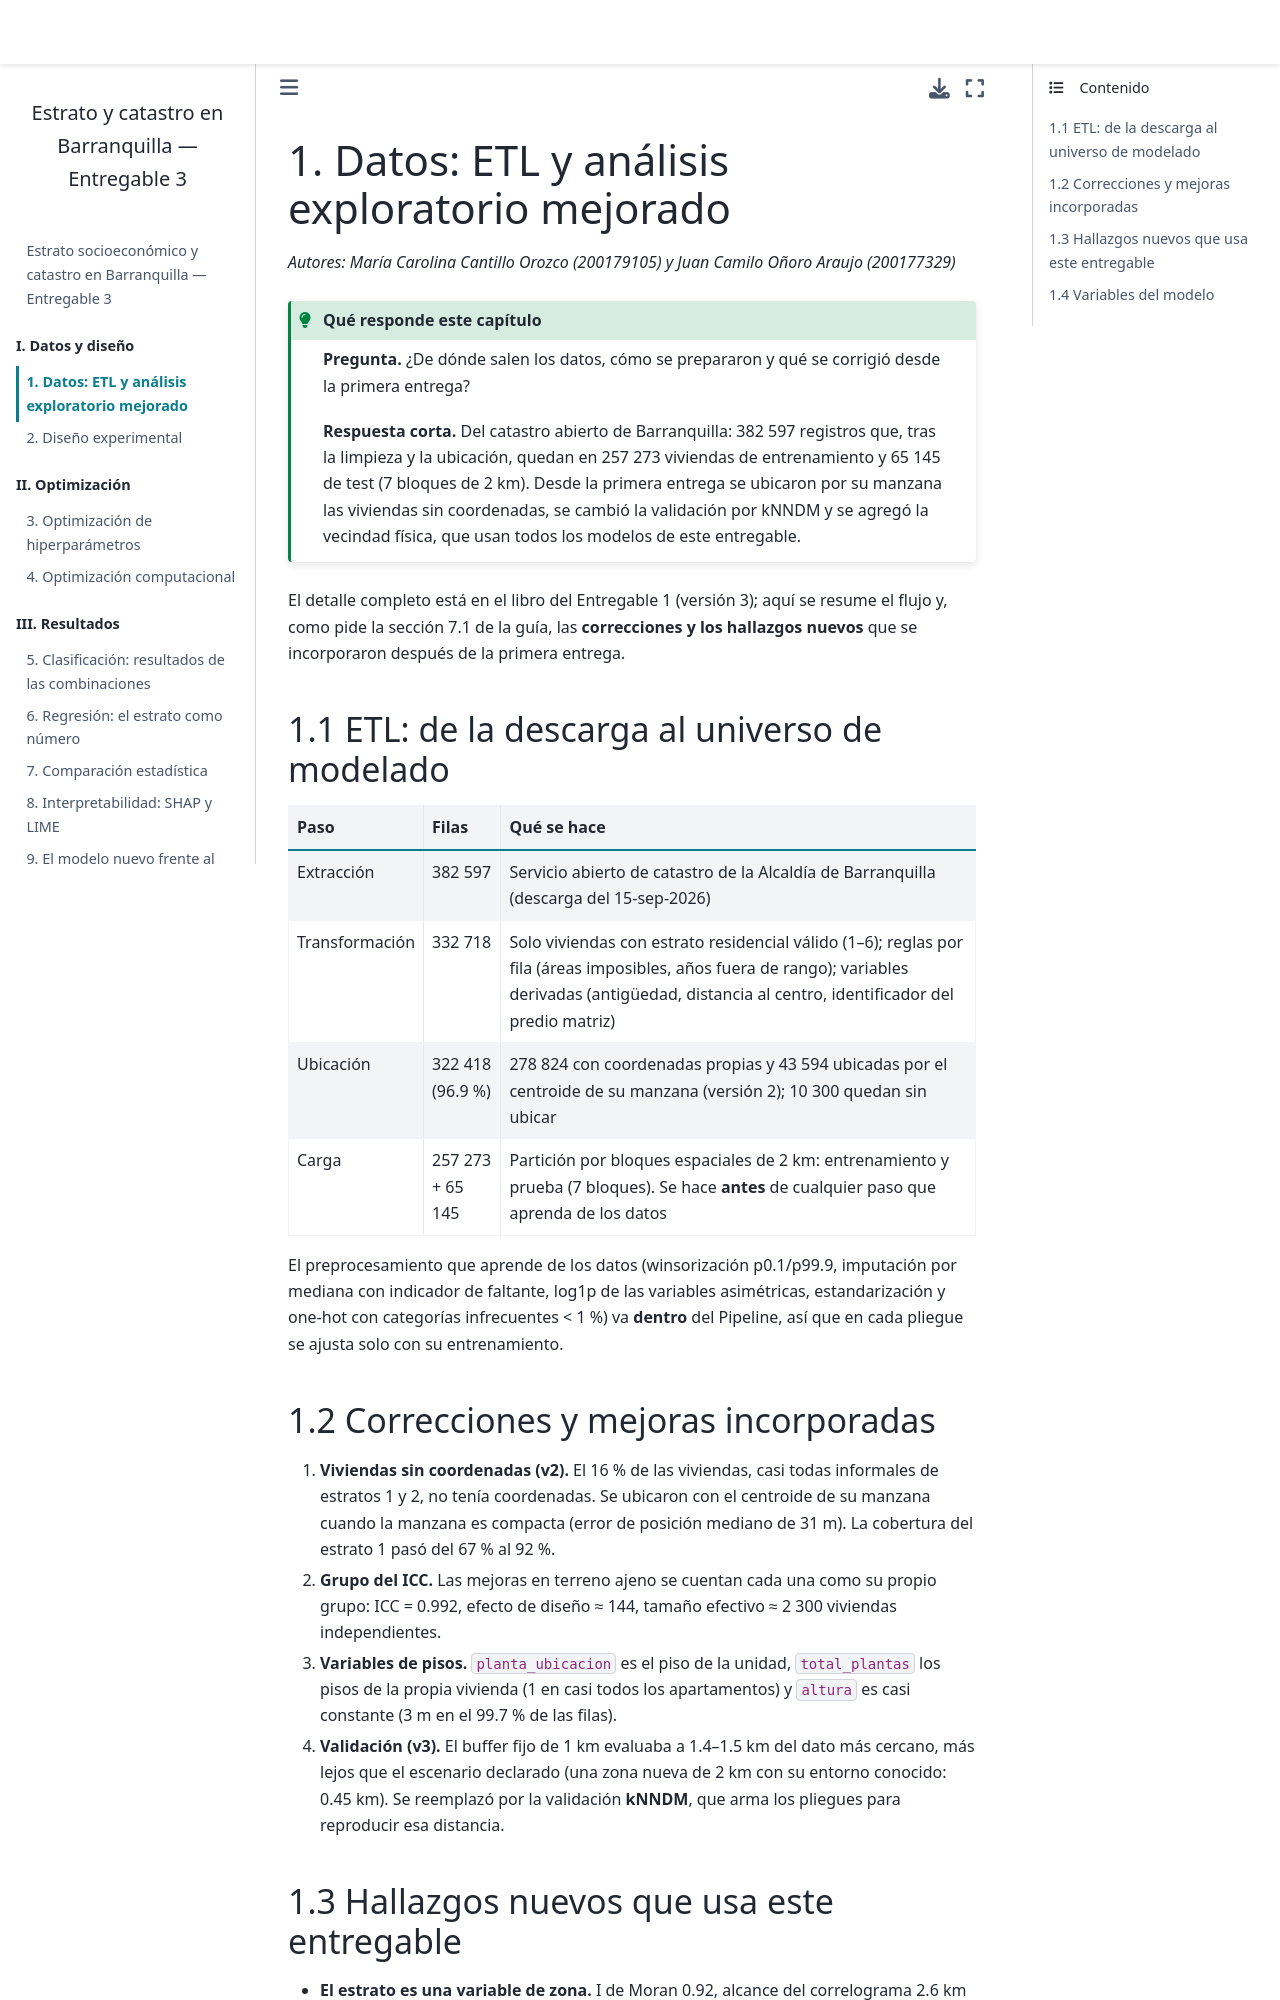

repository: mcarocantillo/entregable3-ml-barranquilla · page: notebooks/01_datos.html · generator: jekyll

# 1. Datos: ETL y análisis exploratorio mejorado

*Autores: María Carolina Cantillo Orozco (200179105) y Juan Camilo Oñoro Araujo (200177329)*

```{admonition} Qué responde este capítulo
:class: tip
**Pregunta.** ¿De dónde salen los datos, cómo se prepararon y qué se corrigió desde la primera entrega?

**Respuesta corta.** Del catastro abierto de Barranquilla: 382 597 registros que, tras la limpieza y la
ubicación, quedan en 257 273 viviendas de entrenamiento y 65 145 de test (7 bloques de 2 km). Desde la primera
entrega se ubicaron por su manzana las viviendas sin coordenadas, se cambió la validación por kNNDM y se agregó
la vecindad física, que usan todos los modelos de este entregable.
```

El detalle completo está en el libro del Entregable 1 (versión 3); aquí se resume el flujo y, como pide la
sección 7.1 de la guía, las **correcciones y los hallazgos nuevos** que se incorporaron después de la primera
entrega.

## 1.1 ETL: de la descarga al universo de modelado

| Paso | Filas | Qué se hace |
|---|---|---|
| Extracción | 382 597 | Servicio abierto de catastro de la Alcaldía de Barranquilla (descarga del 15-sep-2026) |
| Transformación | 332 718 | Solo viviendas con estrato residencial válido (1–6); reglas por fila (áreas imposibles, años fuera de rango); variables derivadas (antigüedad, distancia al centro, identificador del predio matriz) |
| Ubicación | 322 418 (96.9 %) | 278 824 con coordenadas propias y 43 594 ubicadas por el centroide de su manzana (versión 2); 10 300 quedan sin ubicar |
| Carga | 257 273 + 65 145 | Partición por bloques espaciales de 2 km: entrenamiento y prueba (7 bloques). Se hace **antes** de cualquier paso que aprenda de los datos |

El preprocesamiento que aprende de los datos (winsorización p0.1/p99.9, imputación por mediana con indicador de
faltante, log1p de las variables asimétricas, estandarización y one-hot con categorías infrecuentes < 1 %) va
**dentro** del Pipeline, así que en cada pliegue se ajusta solo con su entrenamiento.

## 1.2 Correcciones y mejoras incorporadas

1. **Viviendas sin coordenadas (v2).** El 16 % de las viviendas, casi todas informales de estratos 1 y 2, no tenía
   coordenadas. Se ubicaron con el centroide de su manzana cuando la manzana es compacta (error de posición
   mediano de 31 m). La cobertura del estrato 1 pasó del 67 % al 92 %.
2. **Grupo del ICC.** Las mejoras en terreno ajeno se cuentan cada una como su propio grupo: ICC = 0.992, efecto de
   diseño ≈ 144, tamaño efectivo ≈ 2 300 viviendas independientes.
3. **Variables de pisos.** `planta_ubicacion` es el piso de la unidad, `total_plantas` los pisos de la propia
   vivienda (1 en casi todos los apartamentos) y `altura` es casi constante (3 m en el 99.7 % de las filas).
4. **Validación (v3).** El buffer fijo de 1 km evaluaba a 1.4–1.5 km del dato más cercano, más lejos que el
   escenario declarado (una zona nueva de 2 km con su entorno conocido: 0.45 km). Se reemplazó por la validación
   **kNNDM**, que arma los pliegues para reproducir esa distancia.
